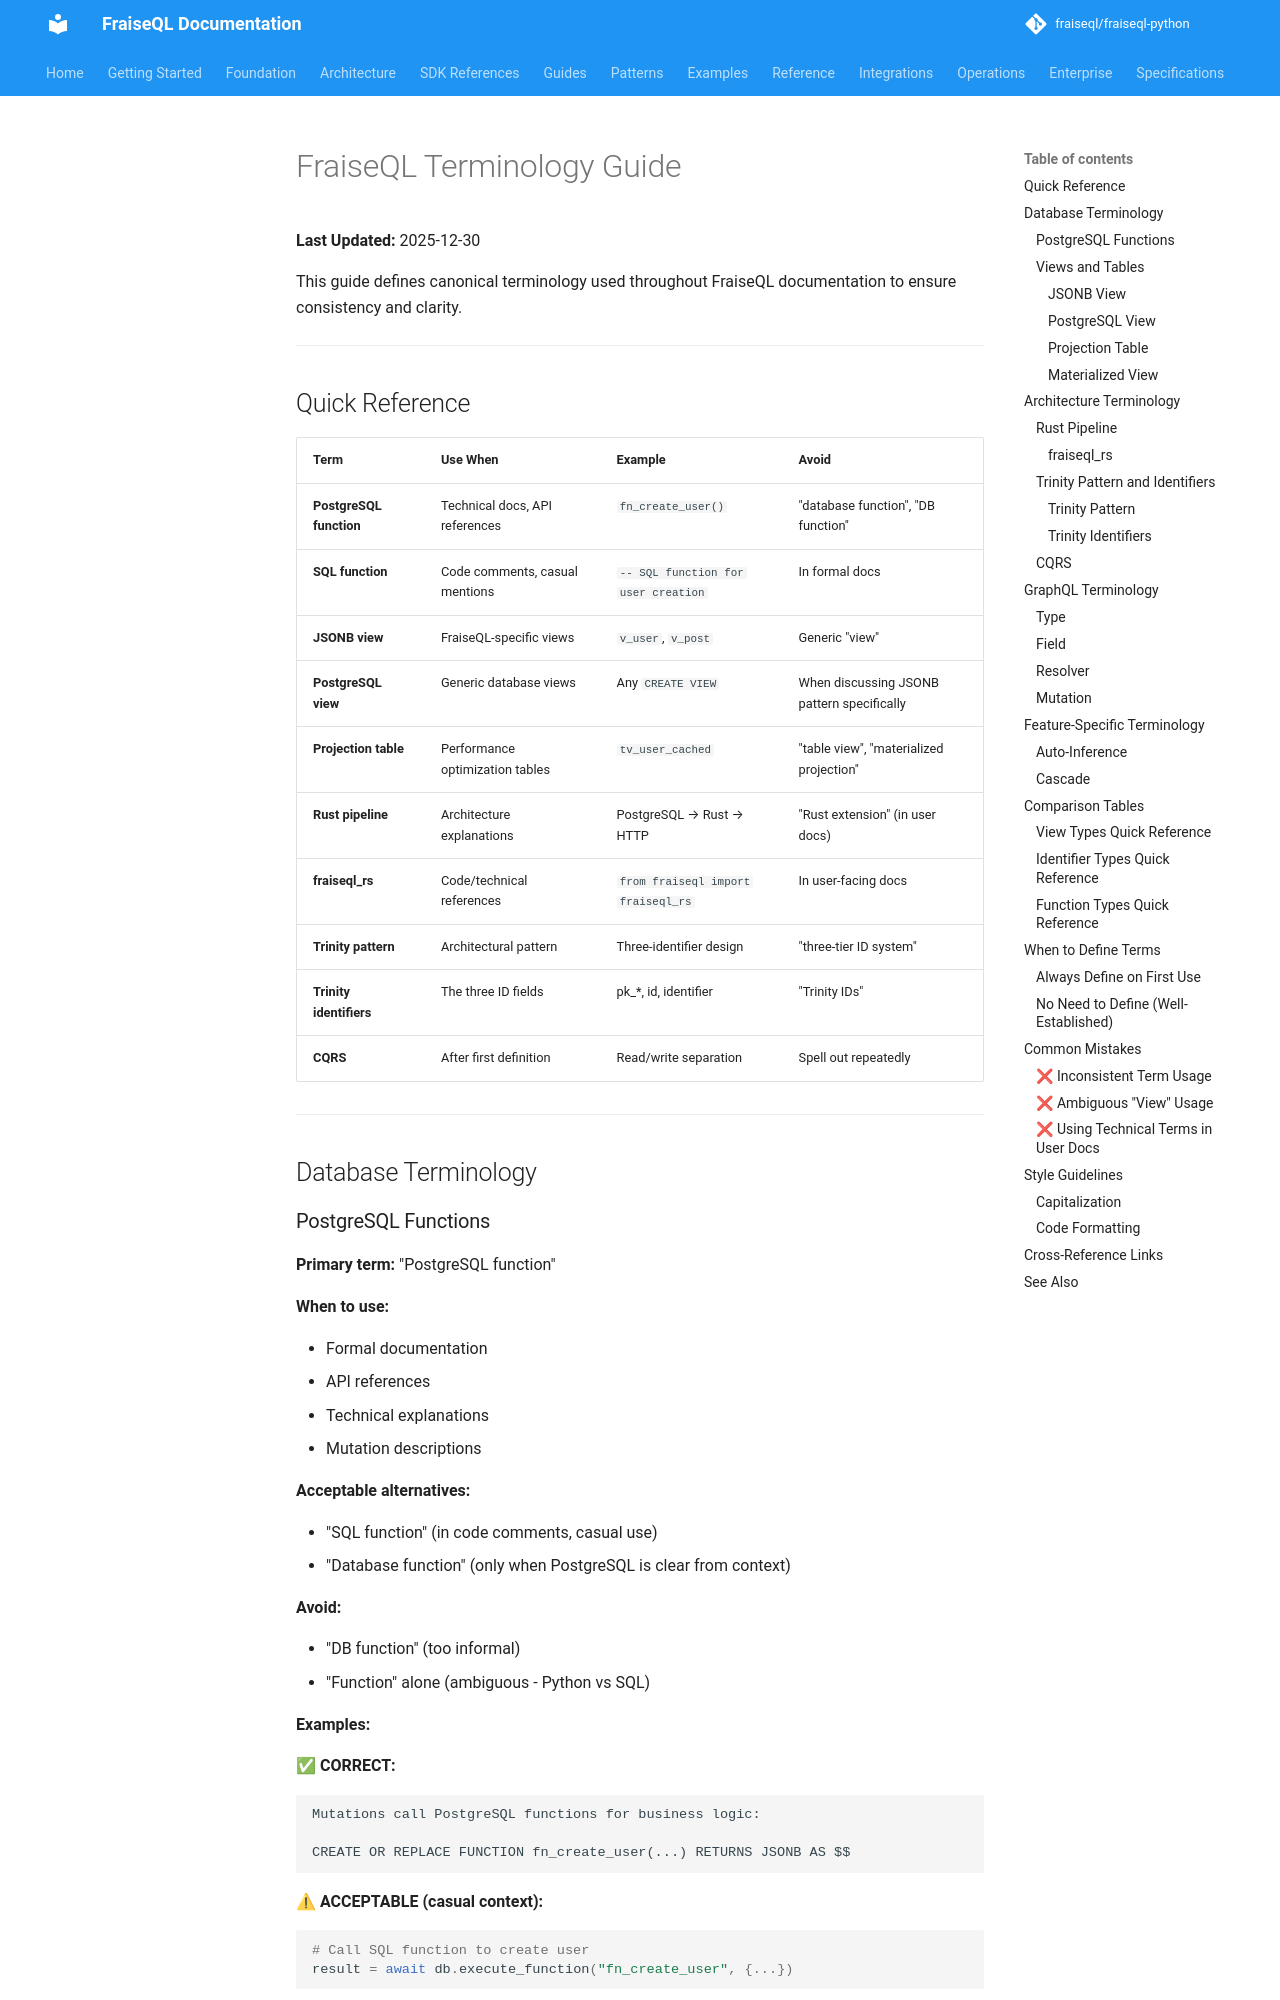

repository: fraiseql/fraiseql-python · page: reference/terminology/index.html · generator: mkdocs

# FraiseQL Terminology Guide

**Last Updated:** 2025-12-30

This guide defines canonical terminology used throughout FraiseQL documentation to ensure consistency and clarity.

---

## Quick Reference

| Term | Use When | Example | Avoid |
|------|----------|---------|-------|
| **PostgreSQL function** | Technical docs, API references | `fn_create_user()` | "database function", "DB function" |
| **SQL function** | Code comments, casual mentions | `-- SQL function for user creation` | In formal docs |
| **JSONB view** | FraiseQL-specific views | `v_user`, `v_post` | Generic "view" |
| **PostgreSQL view** | Generic database views | Any `CREATE VIEW` | When discussing JSONB pattern specifically |
| **Projection table** | Performance optimization tables | `tv_user_cached` | "table view", "materialized projection" |
| **Rust pipeline** | Architecture explanations | PostgreSQL → Rust → HTTP | "Rust extension" (in user docs) |
| **fraiseql_rs** | Code/technical references | `from fraiseql import fraiseql_rs` | In user-facing docs |
| **Trinity pattern** | Architectural pattern | Three-identifier design | "three-tier ID system" |
| **Trinity identifiers** | The three ID fields | pk_*, id, identifier | "Trinity IDs" |
| **CQRS** | After first definition | Read/write separation | Spell out repeatedly |

---

## Database Terminology
